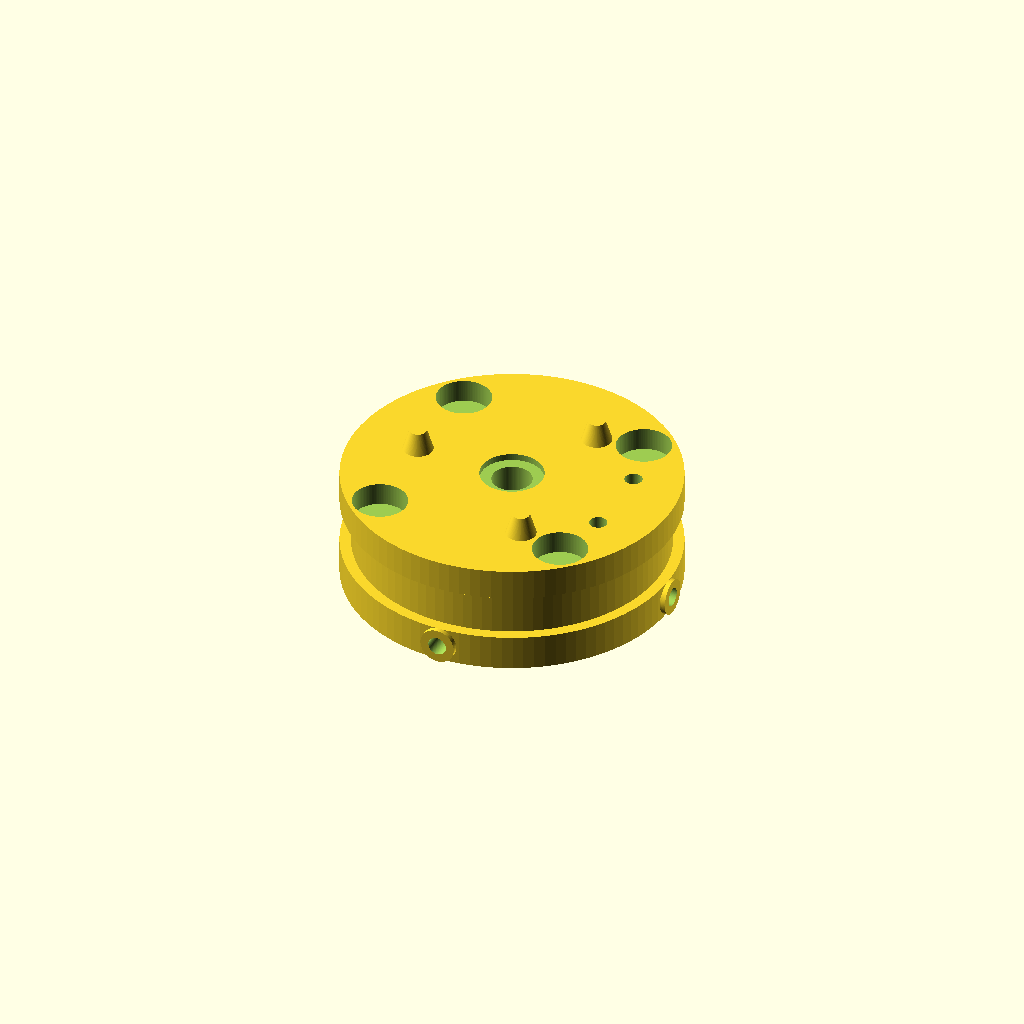
Cell 1: rendered with the file's own defaults.
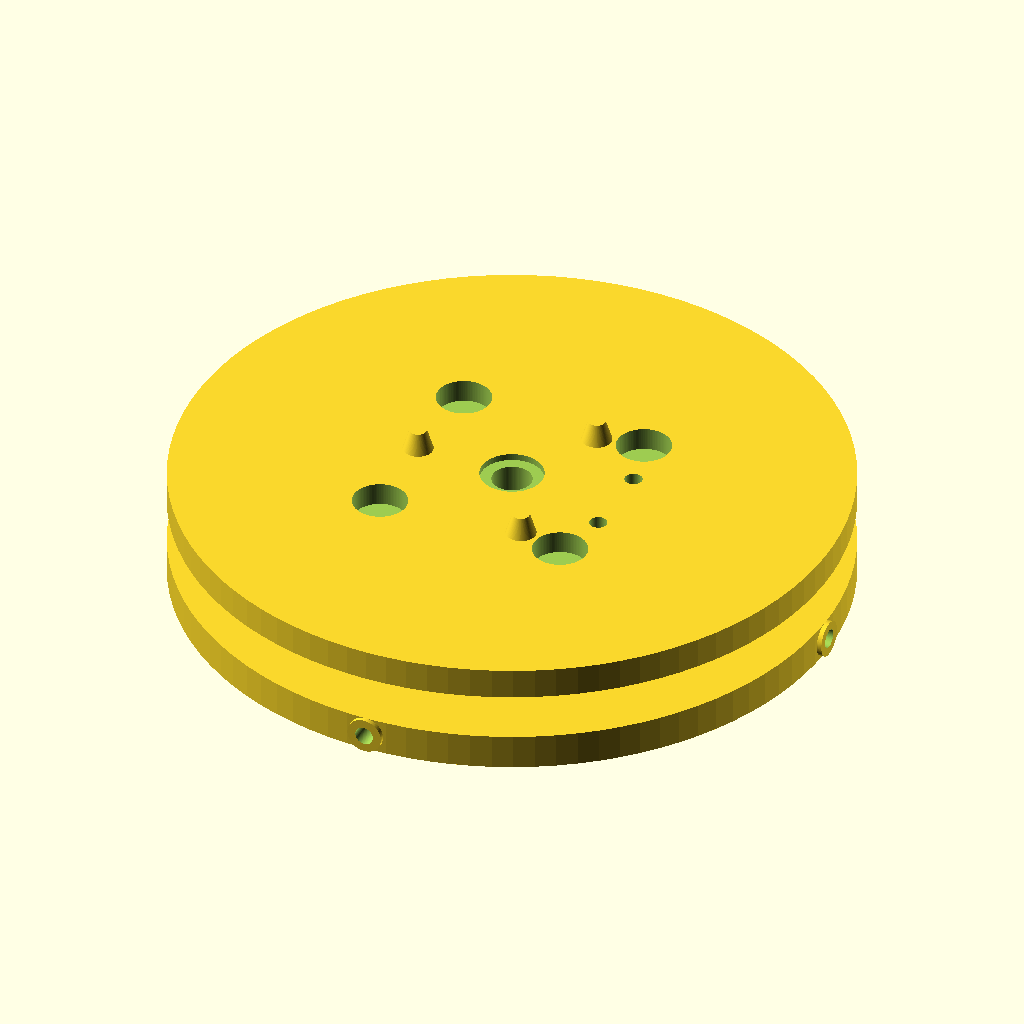
Cell 2: the same model with max_diam = 150.
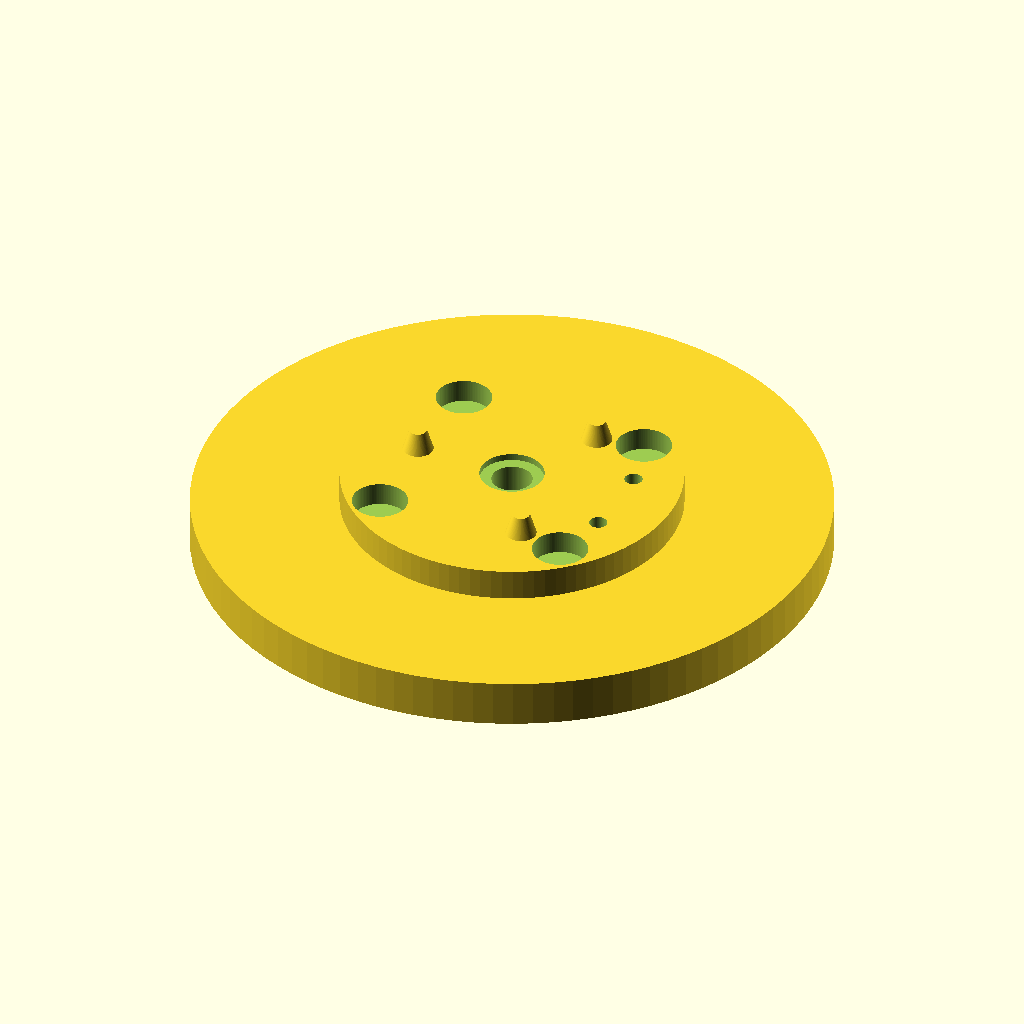
Cell 3: the same model with inner_diam = 140.
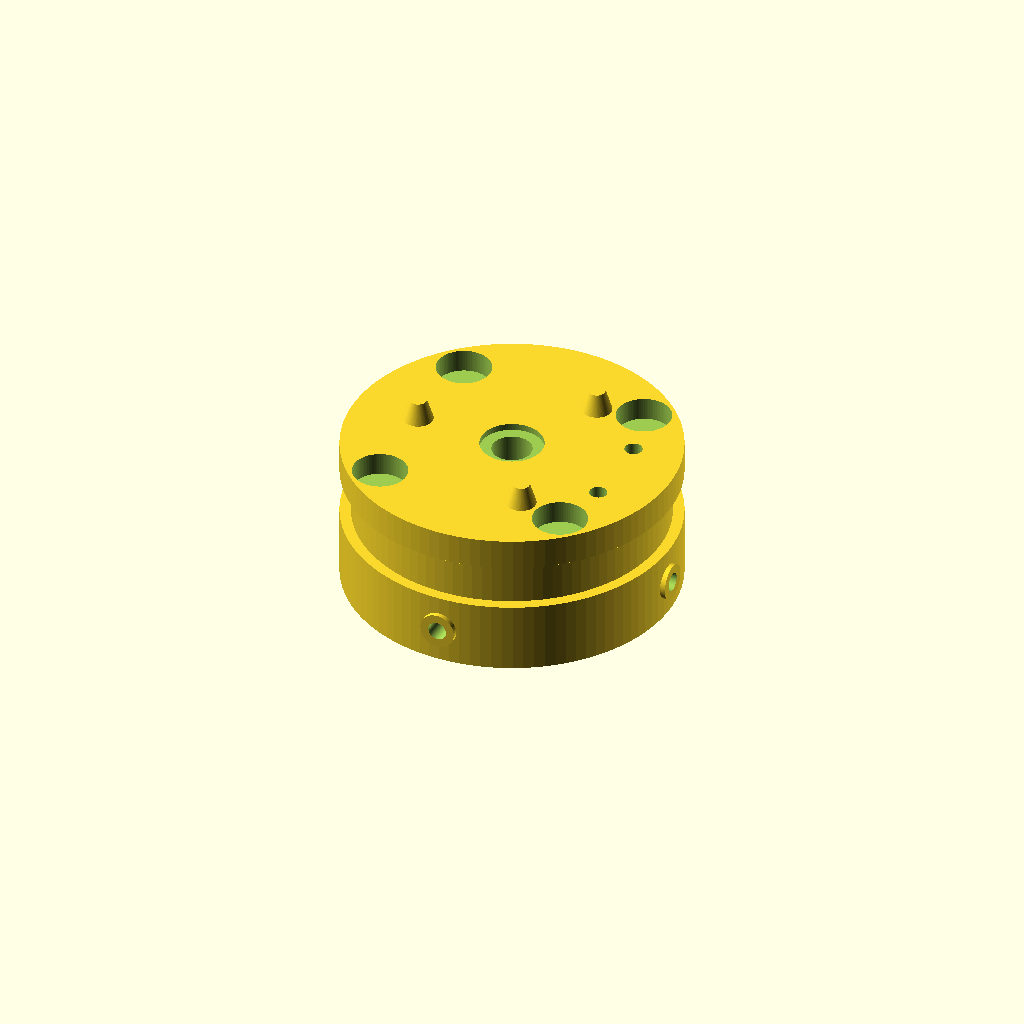
Cell 4: bottom_cover_thickness = 16 (everything else at default).
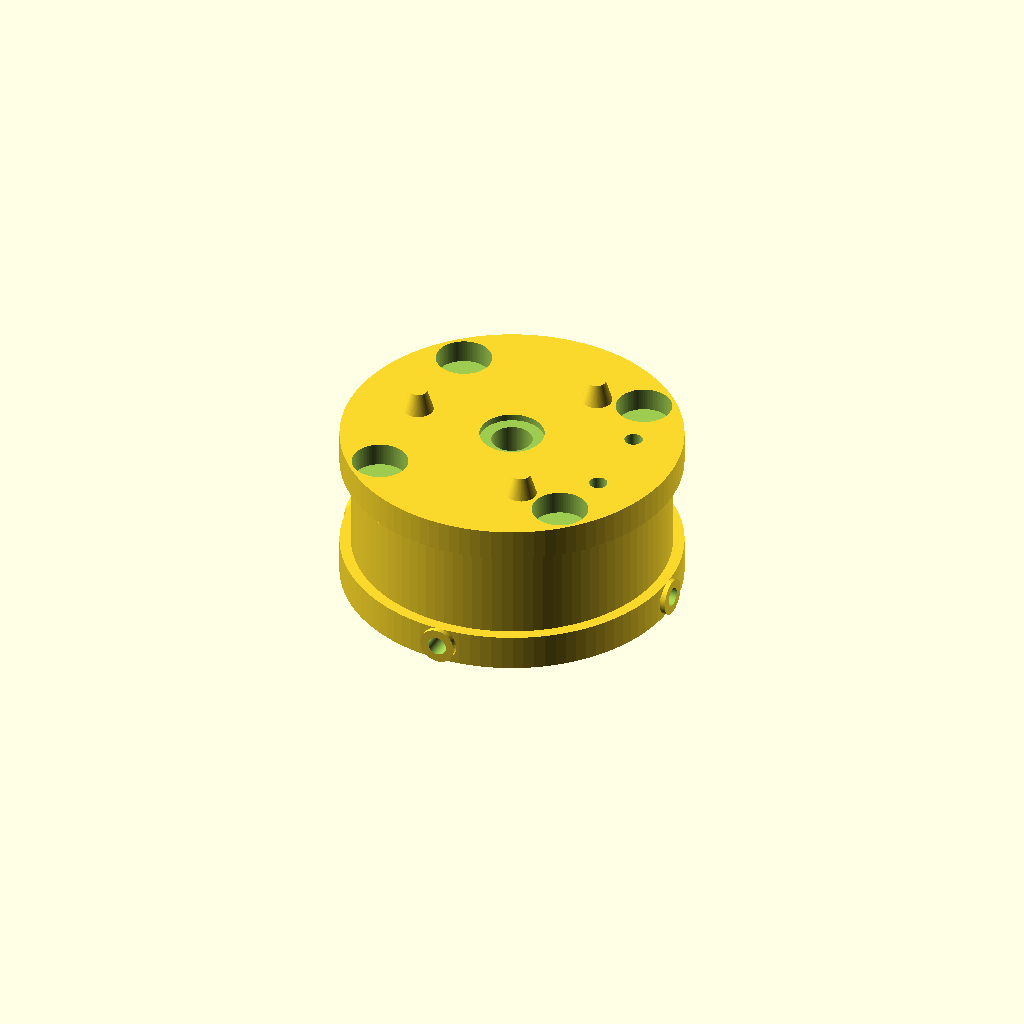
Cell 5: the same model with groove_width = 21.
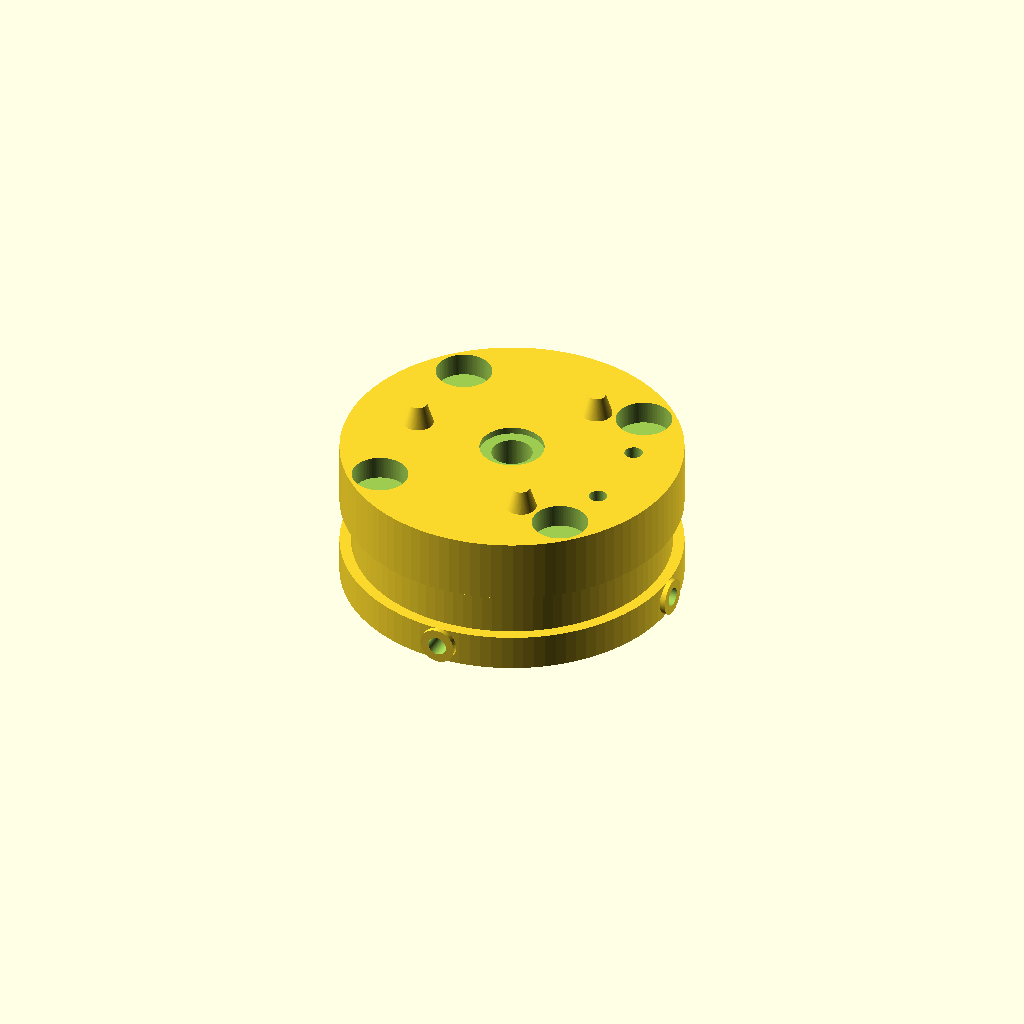
Cell 6: top_cover_thickness = 14 (everything else at default).
All cells are drawn from one camera (rotation 55°, 0°, 25°, orthographic, colour scheme Cornfield), so only the parameter changes between them.
OpenSCAD source file 3D/TOOLS/PAROL6/0.Universal parts/ATC_slave_part.scad:
// =================================================================
// Author: JuanenRac (Electro Hobby 3D) <electrohobby3d@gmail.com>
// Copyright (C) 2026 JuanenRac (Electro Hobby 3D) <electrohobby3d@gmail.com>
//
// Licensed under the CERN Open Hardware Licence v2 - Strongly Reciprocal
// (CERN-OHL-S v2). Full text at https://cern-ohl.web.cern.ch/.
// =================================================================
// [ATC] UNIVERSAL MULTITOOL PAROL6 (JUANENBOT) - V1.0 - (SLAVE-MALE Part)
// MODIFICATION: Strict isolation of pneumatic lines.
// SYSTEM: The manifold ring ONLY connects the M5 cross with the VACUUM line.
//          The BLOW line passes straight through and remains completely isolated.
// =================================================================

$fn = 100; // Define curve smoothing resolution

// --- BASE GEOMETRIC DIMENSIONS (OPTIMIZED 25.5mm SANDWICH) ---
max_diam = 75;                  // Total outer diameter (Ø75mm)
inner_diam = 70;                // Diameter of the central grip area (Ø70mm)
bottom_cover_thickness = 8.0;   // Thickness of the bottom cover (8mm)
groove_width = 10.5;            // Height of the slot where the fork enters
top_cover_thickness = 7.0;      // Thickness of the top disc (7mm)
total_height = bottom_cover_thickness + groove_width + top_cover_thickness; // Total sum: 25.5mm

// --- COUPLING CONFIGURATION (Z = total_height) ---
magnet_pattern_dist = 30.5; 
magnet_angle_1 = 45; magnet_angle_2 = 135; magnet_angle_3 = 225; magnet_angle_4 = 315;               
magnet_change_diam = 12.3; magnet_change_depth = 5.2; 

pin_pattern_dist = 22.5; 
pin_angle_1 = 60; pin_angle_2 = 180; pin_angle_3 = 300;                
pin_cone_height = 4.8; pin_cone_r_base = 3.4; pin_cone_r_tip = 1.9;

// --- [SLAVE POGO PIN PCB GEOMETRY 5+1] ---
slave_pogo_pcb_diam = 14.2; 
slave_pogo_pcb_depth = 1.5;  

// --- SEPARATED PNEUMATICS ---
vertical_channel_dist = 26.5;
pneumatic_vacuum_angle = 340;   // This channel will connect to the fitting cross
pneumatic_blow_angle = 20;     // This channel will remain ISOLATED
air_channel_diam = 4.0;     

// --- SEALING PARAMETERS: RUBBER RING SEATS (BOTTOM) ---
rubber_ring_diam = 7.5;
rubber_ring_depth = 1.5;       

// --- PARAMETERS: PC4-M5 FITTINGS IN CROSS PATTERN ---
fitting_cross_angle = 0;      
m5_thread_diam = 4.2;         
m5_thread_depth = 7.0;
outer_stud_diam = 8.0; 

// --- M3 HEAT-SET INSERTS ---
heat_inserts_dist_x_y = 46.0;   
m3_heat_insert_diam   = 4.2;
m3_heat_insert_depth  = 5.0;    


module complete_base_body() {
    union() {
        // 1. Bottom cover (Z=0 to Z=8)
        cylinder(h=bottom_cover_thickness, r=max_diam/2, center=false);

        // Outer studs for the cross fittings
        rotate([0, 0, fitting_cross_angle]) {
            for (a = [0, 90, 180, 270]) {
                rotate([0, 0, a])
                translate([max_diam/2 - 2, 0, bottom_cover_thickness/2])
                rotate([0, 90, 0])
                cylinder(h=3, r=outer_stud_diam/2, center=false);
            }
        }
        
        // 2. Central sandwich core (Z=8 to Z=18.5)
        translate([0, 0, bottom_cover_thickness])
        cylinder(h=groove_width, r=inner_diam/2, center=false);

        // 3. Top cover (Z=18.5 to Z=25.5)
        translate([0, 0, bottom_cover_thickness + groove_width])
        cylinder(h=top_cover_thickness, r=max_diam/2, center=false);
    }
}

module complete_slave_male_flange() {
    union() {
        difference() {
            complete_base_body();

            // Housings for neodymium magnets
            for (a = [magnet_angle_1, magnet_angle_2, magnet_angle_3, magnet_angle_4]) {
                rotate([0, 0, a]) translate([magnet_pattern_dist, 0, total_height - magnet_change_depth])
                cylinder(h=magnet_change_depth + 0.1, r=magnet_change_diam/2, center=false);
            }
            
            // LINE 1: VACUUM (Pass-through + Rubber ring seat)
            rotate([0, 0, pneumatic_vacuum_angle]) {
                translate([vertical_channel_dist, 0, -1])
                cylinder(h=total_height + 2, r=air_channel_diam/2, center=false);
                translate([vertical_channel_dist, 0, -0.1])
                cylinder(h=rubber_ring_depth + 0.1, r=rubber_ring_diam/2, center=false);
            }

            // LINE 2: BLOW (Completely isolated, no communication with the manifold ring)
            rotate([0, 0, pneumatic_blow_angle]) {
                translate([vertical_channel_dist, 0, -1])
                cylinder(h=total_height + 2, r=air_channel_diam/2, center=false);
                translate([vertical_channel_dist, 0, -0.1])
                cylinder(h=rubber_ring_depth + 0.1, r=rubber_ring_diam/2, center=false);
            }
            
            // INTERNAL MANIFOLD RECESS (Only connects with Vacuum)
            // To avoid crossovers, the circular ring is NOT a complete 360º loop,
            // or rather, since the blow line is at angle 20 and vacuum at 340, we make the ring
            // not complete the full circle or simply isolate the blow path.
            // To ensure total isolation without compromising the cross pattern, we create the ring recess
            // but EXCLUDE the area where the blow line is located using a difference:
            translate([0, 0, bottom_cover_thickness/2 - (air_channel_diam/2)]) {
                difference() {
                    // Base ring
                    cylinder(h=air_channel_diam, r=vertical_channel_dist + air_channel_diam/2, center=false);
                    // Inner core of the ring
                    translate([0, 0, -0.5])
                    cylinder(h=air_channel_diam + 1, r=vertical_channel_dist - air_channel_diam/2, center=false);
                    // ISOLATION CUT: Solid plug protecting the blow channel (Angle 20)
                    rotate([0, 0, pneumatic_blow_angle])
                    translate([vertical_channel_dist, 0, air_channel_diam/2])
                    cube([air_channel_diam + 4, air_channel_diam + 4, air_channel_diam + 2], center=true);
                }
            }
            
            // Horizontal cross drillings for PC4-M5 fittings (Connect to the manifold ring)
            rotate([0, 0, fitting_cross_angle]) {
                for (a = [0, 90, 180, 270]) {
                    rotate([0, 0, a]) {
                        // Internal air passage channel towards the circular manifold
                        translate([vertical_channel_dist - 1, 0, bottom_cover_thickness/2])
                        rotate([0, 90, 0])
                        cylinder(h=max_diam/2, r=air_channel_diam/2, center=false);
                        
                        // Outer entrance to house the M5 thread
                        translate([max_diam/2 + 5.1, 0, bottom_cover_thickness/2])
                        rotate([0, -90, 0])
                        cylinder(h=m5_thread_depth + 5, r=(m5_thread_diam/2), center=false);
                    }
                }
            }
            
            // PCB housing
            translate([0, 0, total_height - slave_pogo_pcb_depth])
            cylinder(h=slave_pogo_pcb_depth + 0.1, r=slave_pogo_pcb_diam/2, center=false);
            
            // Free central channel for internal wiring
            translate([0, 0, -1]) cylinder(h=total_height + 2, r=4.5, center=false);
            
            // Housings for the 4 M3 heat-set inserts
            for (x = [-1, 1], y = [-1, 1]) {
                translate([x * heat_inserts_dist_x_y / 2, y * heat_inserts_dist_x_y / 2, -0.1])
                cylinder(h=m3_heat_insert_depth + 0.1, r=m3_heat_insert_diam/2, center=false);
            }
        }
        
        // Tapered centering pins (Z=25.5)
        for (a = [pin_angle_1, pin_angle_2, pin_angle_3]) {
            rotate([0, 0, a]) translate([pin_pattern_dist, 0, total_height - 0.01])
            cylinder(h=pin_cone_height, r1=pin_cone_r_base, r2=pin_cone_r_tip, center=false);
        }
    }
}

// Complete flange rendering execution
complete_slave_male_flange();
Customizer parameters (derived from the source; name, type, default, range or options):
max_diam: number, default 75
inner_diam: number, default 70
bottom_cover_thickness: number, default 8
groove_width: number, default 10.5
top_cover_thickness: number, default 7
magnet_pattern_dist: number, default 30.5
pin_pattern_dist: number, default 22.5
slave_pogo_pcb_diam: number, default 14.2
slave_pogo_pcb_depth: number, default 1.5
vertical_channel_dist: number, default 26.5
pneumatic_vacuum_angle: number, default 340
pneumatic_blow_angle: number, default 20
air_channel_diam: number, default 4
rubber_ring_diam: number, default 7.5
rubber_ring_depth: number, default 1.5
fitting_cross_angle: number, default 0
m5_thread_diam: number, default 4.2
m5_thread_depth: number, default 7
outer_stud_diam: number, default 8
heat_inserts_dist_x_y: number, default 46
m3_heat_insert_diam: number, default 4.2
m3_heat_insert_depth: number, default 5
